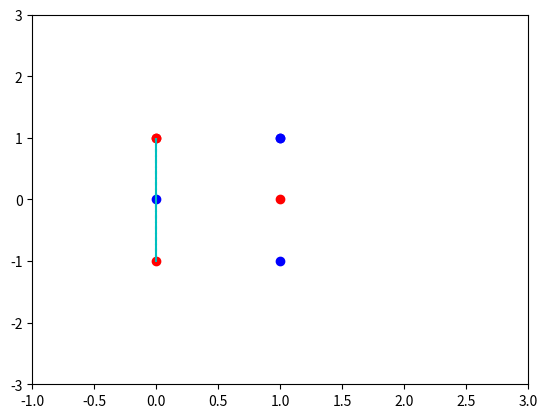

Here is the Python script that generated this plot:
from scipy.spatial import ConvexHull
import math
import matplotlib.pyplot as plt
import numpy as np


# gives the angle between two points
def angle(x, y):
    res = math.atan2(float(y[1]) - float(x[1]), float(y[0]) - float(x[0]))
    return res % (2 * math.pi)


# Jarvis Marching Algorithm O(nh)
# n => number of points in rim
# h => number of points - 1
def jarvis(arr):
    # a => leftmost point
    a = min(arr, key=lambda x: x[0])
    res = [a]

    b = a
    c_ang = 1.5 * math.pi

    # check we have not hit the starting point again
    while len(res) == 1 or not np.array_equal(b, a):
        m_diff = 2 * math.pi

        # looking for new match
        for c in arr:
            # np n-dim arrays cant check equality with keyword "is"
            if not np.array_equal(c, b):
                tmp_a = angle(b, c)
                tmp_diff = (c_ang - tmp_a) % (2 * math.pi)

                # looking for the minimum difference from previous angle
                if tmp_diff < m_diff:
                    m_diff = tmp_diff
                    new_b = c
                    tmp_c = tmp_a

        # set b to the point with minimum difference
        b = new_b
        c_ang = tmp_c

        # add to result array
        res.append(b)

    return res


# Graham Scan Algorithm O(n log n)
def convex_hull2(arr):
    return 0


def minkowski(a, b):
    res = []
    for i in a:
        for j in b:
            res.append(i+j)

    if res:
        res.append(res[0])

    return res


if __name__ == "__main__":
    # 100 random 2d arrays
    t = np.random.rand(10, 2) * 50
    t = np.array([[0, 1],
                  [0, -1],
                  [1, 0],
                  [0, 1]])
    t1 = np.array([[1, 1],
                   [1, -1],
                   [0, 0],
                   [1, 1]])
    n = len(t)

    # use scipy's convex hull to compare
    # hull = ConvexHull(t, 2)

    # array of x coordinates of solutions
    # x_rim = [t[i][0] for i in hull.vertices]
    # x_rim += [x_rim[0]]

    # array of y coordinates of solutions
    # y_rim = [t[i][1] for i in hull.vertices]
    # y_rim += [y_rim[0]]

    # jarvis algorithm using modular subtraction
    # t_h = jarvis(t)

    # axis
    # plt.ylim([-1, 51])
    # plt.xlim([-1, 51])
    plt.ylim([-3, 3])
    plt.xlim([-1, 3])

    # plot all of the points with cyan dot
    plt.plot([t[i][0] for i in range(n)], [t[i][1] for i in range(n)], 'ro')
    plt.plot([t1[i][0] for i in range(n)], [t1[i][1] for i in range(n)], 'bo')

    # plot the solution points with blue dashed lines
    # plt.plot([v[0] for v in t_h], [v[1] for v in t_h], 'b--')

    # plot starting point, leftmost point with red dot
    # plt.plot(t_h[0][0], t_h[0][1], 'ro')

    # convex hull of minkowski addition of t and t1
    ms = jarvis(minkowski(t, t1))
    print(ms)
    m = len(ms)

    # plot minkowski convex hull
    plt.plot([ms[i][0] for i in range(m)], [ms[i][1] for i in range(m)], 'c--')

    # show plot
    plt.show()
